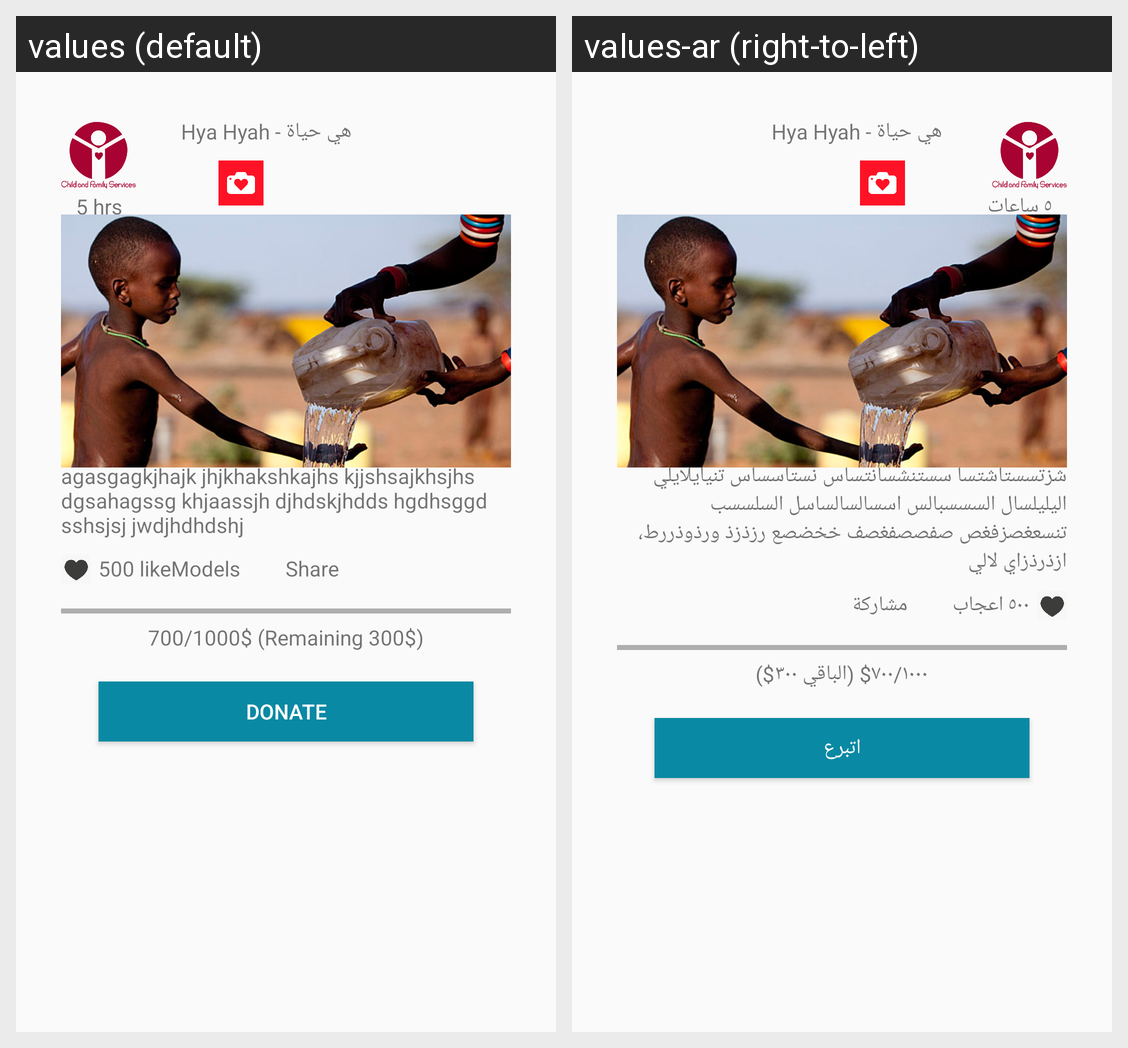

The same Android screen rendered under two of its app's locales, left to right. List the strings drawn on it with the default value and each locale's translation.
Android screen res/layout/fragment_not_donating_details.xml rendered under 2 locales, left to right: values (default), values-ar (right-to-left). Device: Nexus 5 (rendered at 1080×1920; each locale shown at half size, 540×960, under a caption strip naming it); theme AppTheme.
Strings drawn on this screen, with the default value and each locale's value (text and hints the layout hard-codes, and strings that could not be matched under every locale, appear in the picture but are not listed):

five_hours
  values: 5 hrs
  values-ar: ٥ ساعات

hya_hyah
  values: Hya Hyah - هي حياة
  values-ar: Hya Hyah - هي حياة

raghy
  values: agasgagkjhajk jhjkhakshkajhs kjjshsajkhsjhs dgsahagssg khjaassjh djhdskjhdds hgdhsggd sshsjsj jwdjhdhdshj
  values-ar: شزتسستاشتسا سستنشسانتساس نستاسساس تنيايلايلي اليليلسال السسسبالس اسسالسالساسل السلسسب تنسعغصزفغص صفصصفغصف خخضصع رزذزذ ورذوذررط، ازذرذزاي لالي

five_hundred_likes
  values: 500 likeModels
  values-ar: ٥٠٠ اعجاب

share
  values: Share
  values-ar: مشاركة

seven_hundred_...
  values: 700/1000$ (Remaining 300$)
  values-ar: ٧٠٠/١٠٠٠$ (الباقي ٣٠٠$)

donate
  values: Donate
  values-ar: اتبرع
